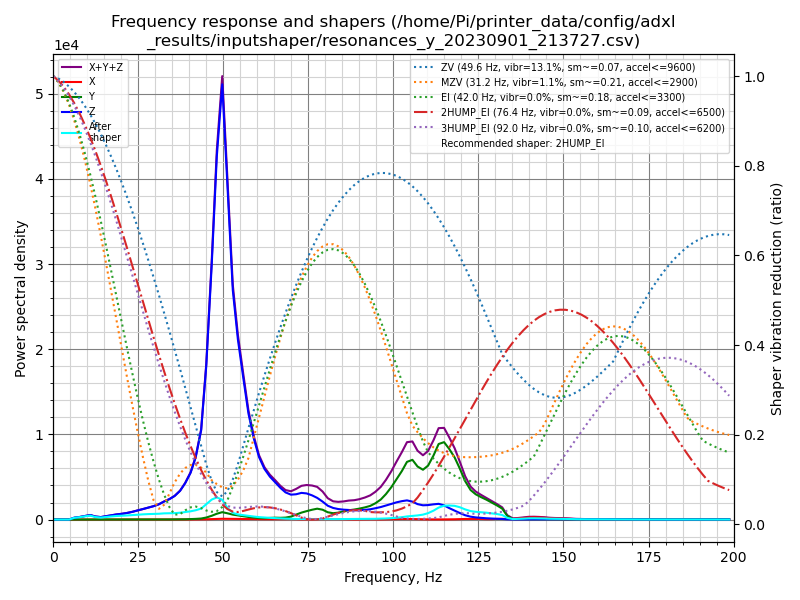

Data behind this chart, as committed beside it:
freq, psd_x, psd_y, psd_z, psd_xyz
0.0, 6.464e+00, 1.227e+02, 6.375e+02, 7.666e+02
1.6, 1.399e+01, 8.068e+01, 3.728e+02, 4.674e+02
3.1, 1.474e+01, 1.640e+01, 3.577e+01, 6.690e+01
4.7, 1.408e+01, 1.616e+01, 3.754e+02, 4.056e+02
6.2, 1.517e+01, 1.736e+01, 1.342e+03, 1.375e+03
7.8, 1.669e+01, 1.646e+01, 2.365e+03, 2.398e+03
9.3, 1.637e+01, 1.604e+01, 3.911e+03, 3.944e+03
10.9, 3.219e+01, 1.777e+01, 5.806e+03, 5.855e+03
12.4, 3.955e+01, 1.844e+01, 4.404e+03, 4.462e+03
14.0, 2.143e+01, 1.768e+01, 4.051e+03, 4.090e+03
15.5, 1.688e+01, 1.835e+01, 6.027e+03, 6.062e+03
17.1, 1.611e+01, 2.055e+01, 8.557e+03, 8.594e+03
18.6, 2.194e+01, 4.202e+01, 1.119e+04, 1.126e+04
20.2, 2.820e+01, 9.321e+01, 1.369e+04, 1.381e+04
21.7, 2.453e+01, 9.945e+01, 1.678e+04, 1.691e+04
23.3, 2.332e+01, 9.633e+01, 2.120e+04, 2.132e+04
24.8, 2.396e+01, 1.034e+02, 2.657e+04, 2.670e+04
26.4, 2.494e+01, 1.130e+02, 3.248e+04, 3.261e+04
27.9, 2.700e+01, 1.303e+02, 3.898e+04, 3.914e+04
29.5, 3.070e+01, 1.581e+02, 4.637e+04, 4.656e+04
31.1, 3.692e+01, 2.385e+02, 5.598e+04, 5.625e+04
32.6, 4.900e+01, 3.486e+02, 6.911e+04, 6.951e+04
34.2, 7.683e+01, 4.318e+02, 8.238e+04, 8.288e+04
35.7, 1.154e+02, 5.432e+02, 9.894e+04, 9.959e+04
37.3, 1.774e+02, 8.044e+02, 1.259e+05, 1.269e+05
38.8, 2.747e+02, 1.266e+03, 1.657e+05, 1.673e+05
40.4, 4.234e+02, 2.067e+03, 2.225e+05, 2.250e+05
41.9, 6.048e+02, 3.263e+03, 3.070e+05, 3.109e+05
43.5, 7.829e+02, 5.227e+03, 4.564e+05, 4.624e+05
45.0, 1.414e+03, 1.062e+04, 8.126e+05, 8.246e+05
46.6, 2.480e+03, 2.063e+04, 1.395e+06, 1.418e+06
48.1, 3.333e+03, 3.286e+04, 2.054e+06, 2.090e+06
49.7, 4.523e+03, 4.315e+04, 2.545e+06, 2.593e+06
51.2, 4.304e+03, 3.788e+04, 2.019e+06, 2.061e+06
52.8, 4.129e+03, 3.062e+04, 1.425e+06, 1.459e+06
54.3, 4.139e+03, 2.648e+04, 1.150e+06, 1.180e+06
55.9, 3.744e+03, 2.221e+04, 9.294e+05, 9.554e+05
57.4, 3.284e+03, 1.754e+04, 7.162e+05, 7.370e+05
59.0, 3.028e+03, 1.375e+04, 5.605e+05, 5.773e+05
60.5, 2.840e+03, 1.091e+04, 4.450e+05, 4.587e+05
62.1, 2.656e+03, 9.904e+03, 3.699e+05, 3.825e+05
63.7, 2.560e+03, 1.192e+04, 3.214e+05, 3.359e+05
65.2, 2.474e+03, 1.442e+04, 2.867e+05, 3.036e+05
66.8, 2.479e+03, 1.358e+04, 2.486e+05, 2.646e+05
68.3, 3.070e+03, 1.559e+04, 2.181e+05, 2.367e+05
69.9, 3.919e+03, 2.394e+04, 2.046e+05, 2.325e+05
71.4, 3.238e+03, 4.150e+04, 2.123e+05, 2.571e+05
73.0, 9.322e+02, 5.969e+04, 2.289e+05, 2.895e+05
74.5, 1.695e+02, 7.363e+04, 2.288e+05, 3.026e+05
76.1, 3.945e+02, 8.776e+04, 2.164e+05, 3.045e+05
77.6, 1.345e+03, 9.909e+04, 1.978e+05, 2.982e+05
79.2, 2.170e+03, 9.161e+04, 1.670e+05, 2.607e+05
80.7, 2.246e+03, 6.931e+04, 1.313e+05, 2.029e+05
82.3, 2.976e+03, 6.128e+04, 1.121e+05, 1.763e+05
83.8, 3.057e+03, 6.787e+04, 1.034e+05, 1.743e+05
85.4, 1.983e+03, 8.124e+04, 9.902e+04, 1.822e+05
86.9, 1.003e+03, 9.487e+04, 9.799e+04, 1.939e+05
88.5, 8.040e+02, 1.041e+05, 9.640e+04, 2.013e+05
90.0, 1.330e+03, 1.158e+05, 9.817e+04, 2.153e+05
91.6, 2.277e+03, 1.306e+05, 1.039e+05, 2.368e+05
... 69 more rows
